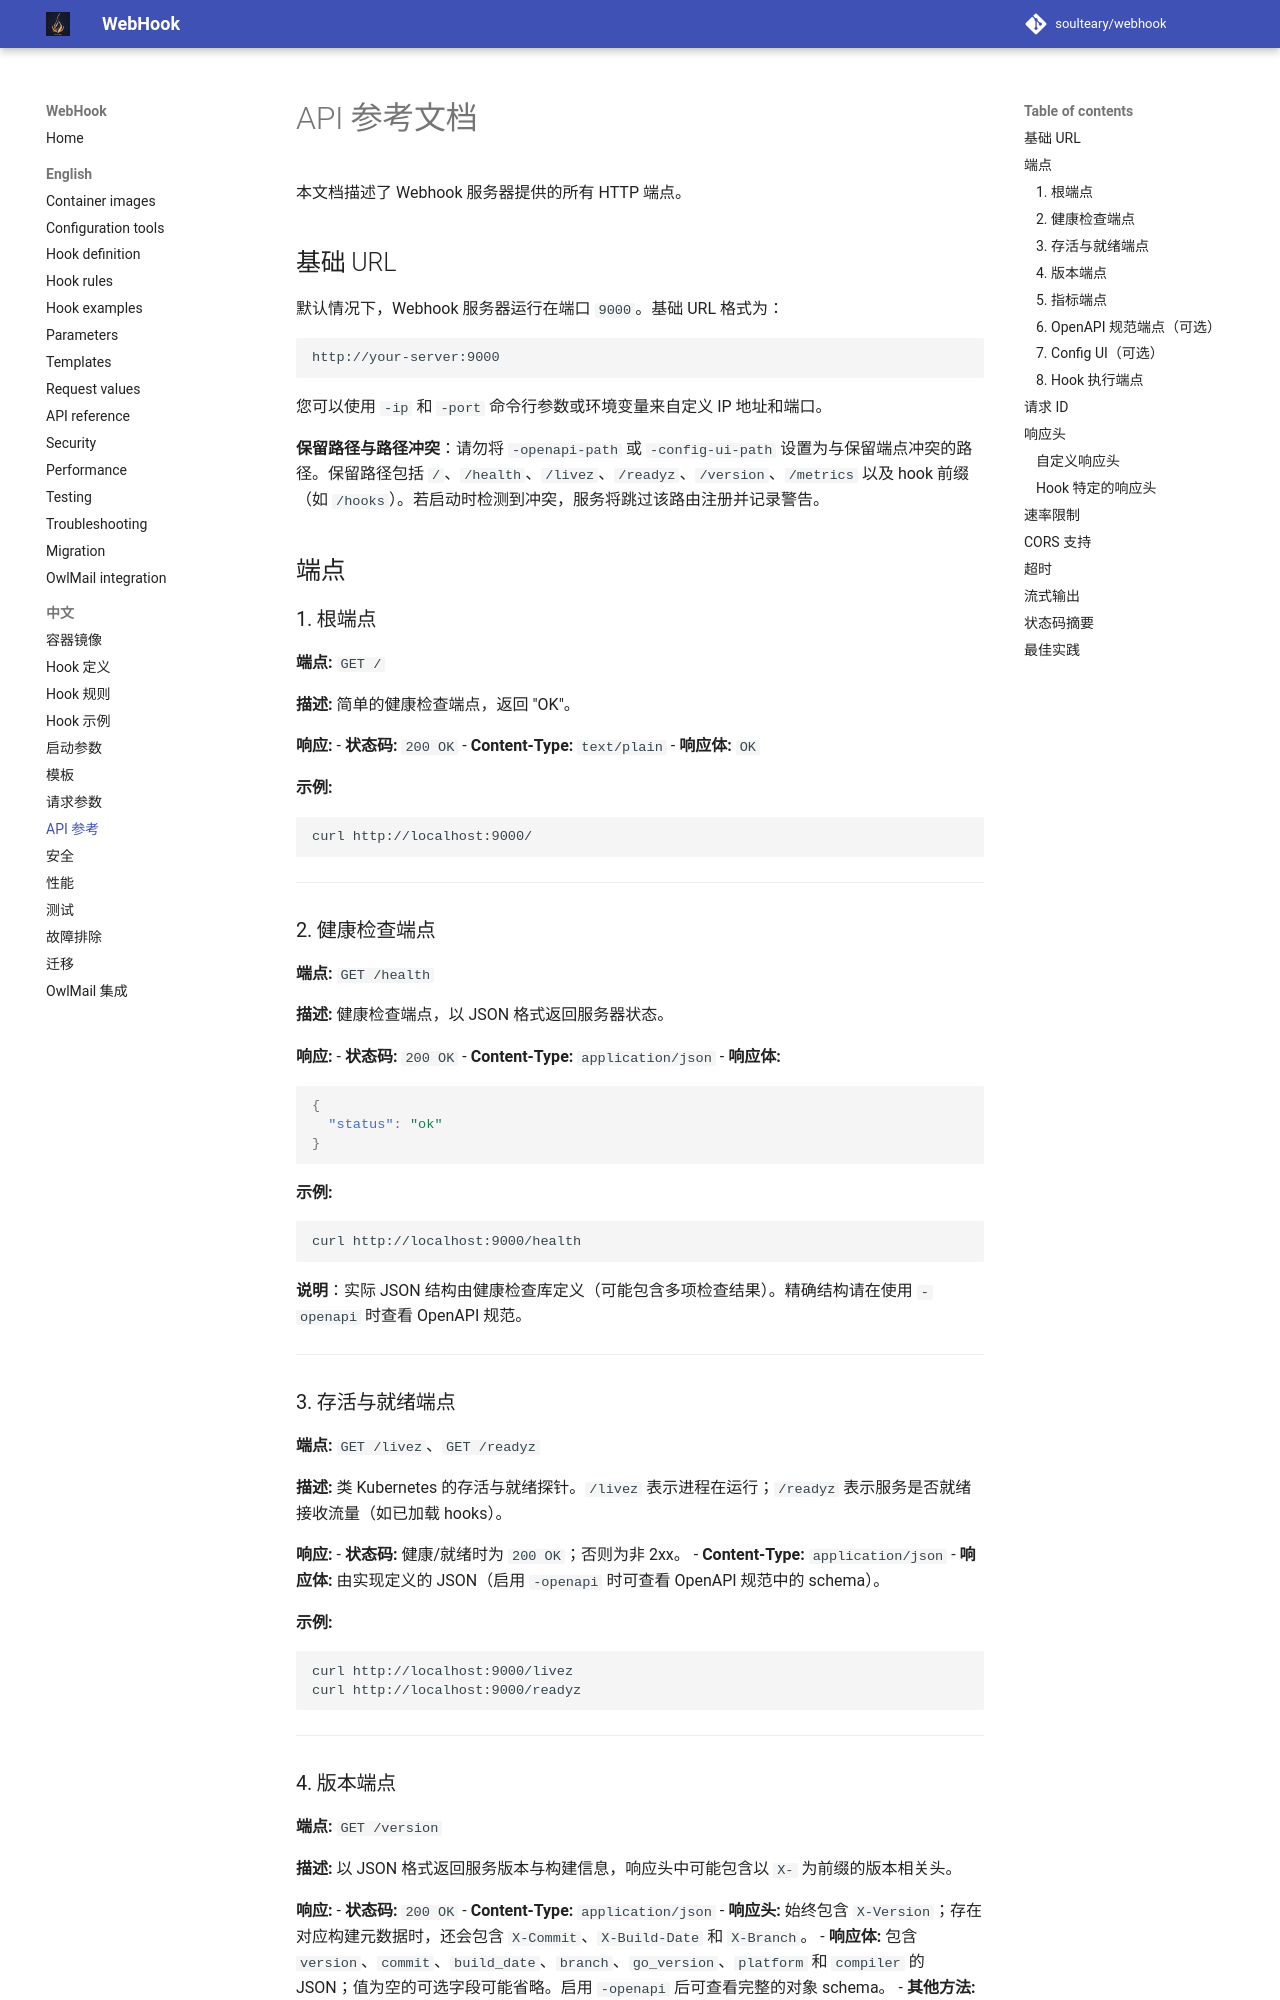

repository: soulteary/webhook · page: 7.2.0/zh-CN/API-Reference/index.html · generator: mkdocs

# API 参考文档

本文档描述了 Webhook 服务器提供的所有 HTTP 端点。

## 基础 URL

默认情况下，Webhook 服务器运行在端口 `9000`。基础 URL 格式为：

```
http://your-server:9000
```

您可以使用 `-ip` 和 `-port` 命令行参数或环境变量来自定义 IP 地址和端口。

**保留路径与路径冲突**：请勿将 `-openapi-path` 或 `-config-ui-path` 设置为与保留端点冲突的路径。保留路径包括 `/`、`/health`、`/livez`、`/readyz`、`/version`、`/metrics` 以及 hook 前缀（如 `/hooks`）。若启动时检测到冲突，服务将跳过该路由注册并记录警告。

## 端点

### 1. 根端点

**端点:** `GET /`

**描述:** 简单的健康检查端点，返回 "OK"。

**响应:**
- **状态码:** `200 OK`
- **Content-Type:** `text/plain`
- **响应体:** `OK`

**示例:**
```bash
curl http://localhost:9000/
```

---

### 2. 健康检查端点

**端点:** `GET /health`

**描述:** 健康检查端点，以 JSON 格式返回服务器状态。

**响应:**
- **状态码:** `200 OK`
- **Content-Type:** `application/json`
- **响应体:**
```json
{
  "status": "ok"
}
```

**示例:**
```bash
curl http://localhost:9000/health
```

**说明**：实际 JSON 结构由健康检查库定义（可能包含多项检查结果）。精确结构请在使用 `-openapi` 时查看 OpenAPI 规范。

---

### 3. 存活与就绪端点

**端点:** `GET /livez`、`GET /readyz`

**描述:** 类 Kubernetes 的存活与就绪探针。`/livez` 表示进程在运行；`/readyz` 表示服务是否就绪接收流量（如已加载 hooks）。

**响应:**
- **状态码:** 健康/就绪时为 `200 OK`；否则为非 2xx。
- **Content-Type:** `application/json`
- **响应体:** 由实现定义的 JSON（启用 `-openapi` 时可查看 OpenAPI 规范中的 schema）。

**示例:**
```bash
curl http://localhost:9000/livez
curl http://localhost:9000/readyz
```

---

### 4. 版本端点

**端点:** `GET /version`

**描述:** 以 JSON 格式返回服务版本与构建信息，响应头中可能包含以 `X-` 为前缀的版本相关头。

**响应:**
- **状态码:** `200 OK`
- **Content-Type:** `application/json`
- **响应头:** 始终包含 `X-Version`；存在对应构建元数据时，还会包含 `X-Commit`、`X-Build-Date` 和 `X-Branch`。
- **响应体:** 包含 `version`、`commit`、`build_date`、`branch`、`go_version`、`platform` 和 `compiler` 的 JSON；值为空的可选字段可能省略。启用 `-openapi` 后可查看完整的对象 schema。
- **其他方法:** 返回 `405 Method Not Allowed`，并携带 `Allow: GET, HEAD`。

**示例:**
```bash
curl http://localhost:9000/version
```

`0.0.0.0` 是服务端监听地址，不是客户端访问地址。调用此端点时应使用 `localhost`、`127.0.0.1`，或服务器实际可访问的 IP 地址/域名。

---
